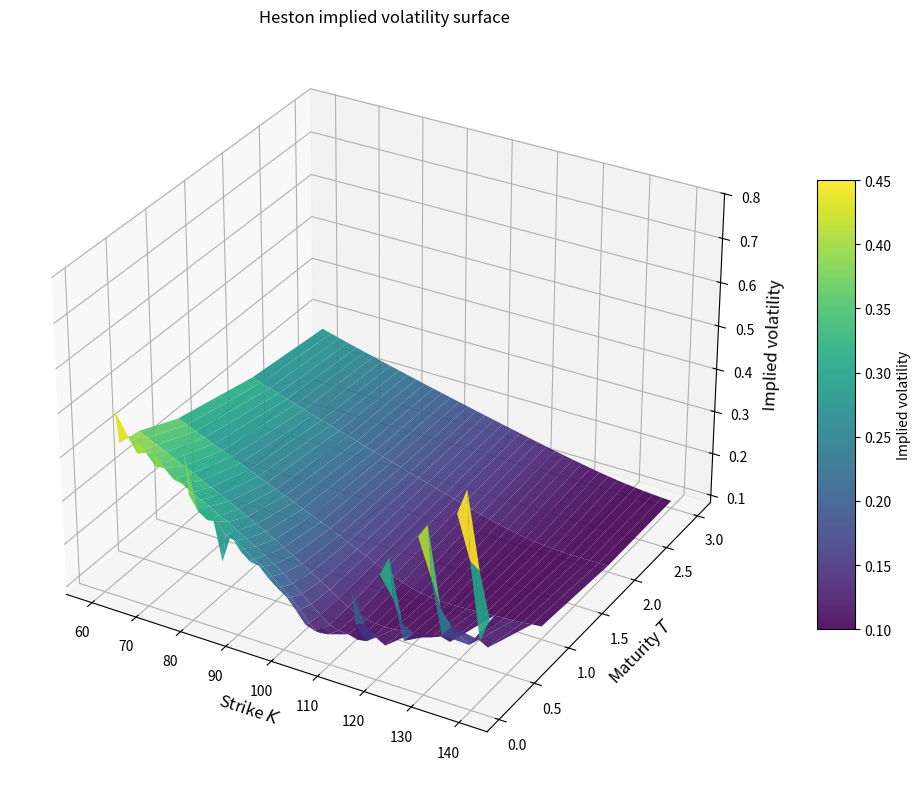
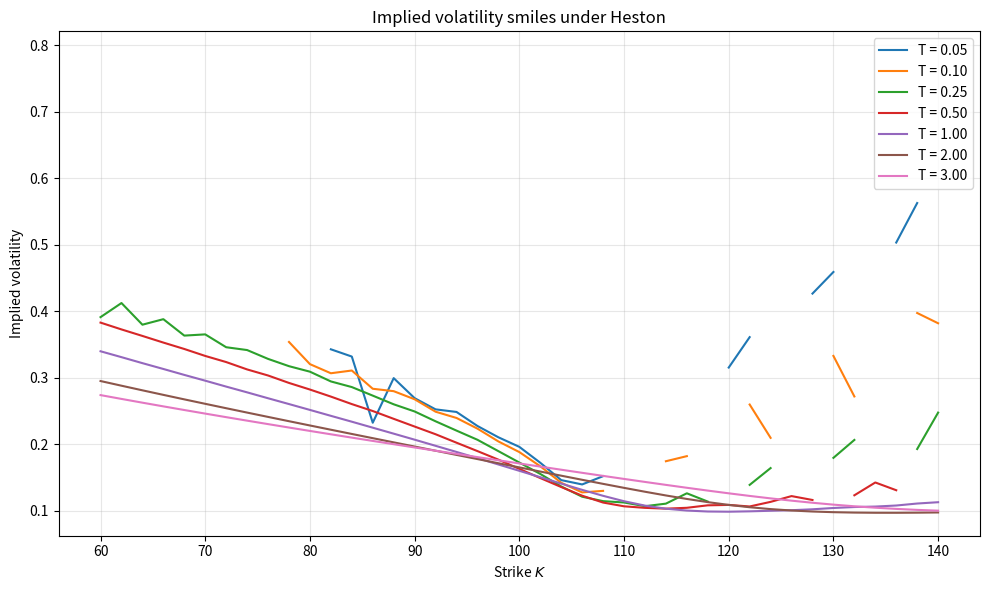

Write Python code to recreate these figures, in order.
"""
Heston Model: Implied volatility surface and smiles

This script prices European call options under the Heston stochastic
volatility model using its semi-analytical characteristic function.
Black-Scholes implied volatilities are then recovered from Heston prices
to construct and visualize the implied volatility surface and smiles
across different strikes and maturities.
"""


import numpy as np
import matplotlib.pyplot as plt

from scipy.integrate import quad
from scipy.optimize import brentq
from scipy.stats import norm

from pathlib import Path


# =================
# PROJECT PATHS
# =================

ROOT_DIR = Path.cwd() / "rough-heston-option-pricing"

FIGURES_DIR = ROOT_DIR / "02_heston" / "figures"
FIGURES_DIR.mkdir(parents=True, exist_ok=True)

# ============================================================
# 1. MODEL PARAMETERS
# ============================================================

# Initial spot price
S0 = 100.0

# Risk-free rate
r = 0.02

# Dividend yield
q = 0.00

# Initial variance -> initial volatility = 20%
v0 = 0.04

# Mean-reversion speed
kappa = 1.2

# Long-run variance
theta = 0.05

# Vol-of-vol
xi = 0.90

# Price / variance correlation
rho = -0.85


# ============================================================
# 2. BLACK-SCHOLES
# ============================================================

def black_scholes_call(S, K, T, r, q, sigma):
    """
    European call price under the Black-Scholes model.
    """
    # At maturity, the option value equals its payoff.
    # For T < 0, the option is already expired, so the payoff is used
    # to avoid numerical issues.
    if T <= 0:
        return max(S - K, 0.0)

    if sigma <= 0:
        return max(S * np.exp(-q * T) - K * np.exp(-r * T), 0.0)

    d1 = (
        np.log(S / K)
        + (r - q + 0.5 * sigma**2) * T
    ) / (sigma * np.sqrt(T))

    d2 = d1 - sigma * np.sqrt(T)

    call = (
        S * np.exp(-q * T) * norm.cdf(d1)
        - K * np.exp(-r * T) * norm.cdf(d2)
    )

    return call


# ============================================================
# 3. HESTON CHARACTERISTIC FUNCTION
# ============================================================

def heston_characteristic_function(
    phi,
    T,
    S0,
    r,
    q,
    v0,
    kappa,
    theta,
    xi,
    rho,
    j
):
    """
    Characteristic function used in the semi-analytical Heston formulation.

    j = 1 or 2.
    """

    x = np.log(S0)

    if j == 1:
        u = 0.5
        b = kappa - rho * xi
    else:
        u = -0.5
        b = kappa

    a = kappa * theta

    i = 1j

    d = np.sqrt(
        (rho * xi * i * phi - b)**2
        - xi**2 * (2 * u * i * phi - phi**2)
    )

    g = (
        b - rho * xi * i * phi + d
    ) / (
        b - rho * xi * i * phi - d
    )

    # Little Heston Trap formulation for improved numerical stability
    c = 1.0 / g

    exp_minus_dT = np.exp(-d * T)

    C = (
        (r - q) * i * phi * T
        + (a / xi**2)
        * (
            (b - rho * xi * i * phi - d) * T
            - 2.0
            * np.log(
                (1.0 - c * exp_minus_dT)
                / (1.0 - c)
            )
        )
    )

    D = (
        (b - rho * xi * i * phi - d) / xi**2
        * (
            (1.0 - exp_minus_dT)
            / (1.0 - c * exp_minus_dT)
        )
    )

    return np.exp(
        C
        + D * v0
        + i * phi * x
    )


# ============================================================
# 4. PROBABILITIES P1 AND P2
# ===========================================================

def heston_probability(
    j,
    S0,
    K,
    T,
    r,
    q,
    v0,
    kappa,
    theta,
    xi,
    rho
):
    """
    Computes P1 or P2 in the Heston pricing formula.
    """

    logK = np.log(K)

    def integrand(phi):

        f = heston_characteristic_function(
            phi=phi,
            T=T,
            S0=S0,
            r=r,
            q=q,
            v0=v0,
            kappa=kappa,
            theta=theta,
            xi=xi,
            rho=rho,
            j=j
        )

        value = (
            np.exp(-1j * phi * logK)
            * f
            / (1j * phi)
        )

        return np.real(value)

    integral, error = quad(
        integrand,
        1e-8,
        # we could increase the upper integration bound
        # to obtain smoother smiles
        100.0,
        limit=250,
        epsabs=1e-7,
        epsrel=1e-7
    )

    return 0.5 + integral / np.pi


# ============================================================
# 5. HESTON CALL PRICE
# ============================================================

def heston_call_price(
    S0,
    K,
    T,
    r,
    q,
    v0,
    kappa,
    theta,
    xi,
    rho
):
    """
    European call price under the Heston model.
    """

    P1 = heston_probability(
        1,
        S0,
        K,
        T,
        r,
        q,
        v0,
        kappa,
        theta,
        xi,
        rho
    )

    P2 = heston_probability(
        2,
        S0,
        K,
        T,
        r,
        q,
        v0,
        kappa,
        theta,
        xi,
        rho
    )

    call = (
        S0 * np.exp(-q * T) * P1
        - K * np.exp(-r * T) * P2
    )

    return call


# ============================================================
# 6. IMPLIED VOLATILITY
# ============================================================

def implied_volatility(
    market_price,
    S,
    K,
    T,
    r,
    q
):
    """
    Returns the Black-Scholes implied volatility corresponding
    to the supplied option price.
    """
    # No-arbitrage bounds
    intrinsic = max(
        S * np.exp(-q * T)
        - K * np.exp(-r * T),
        0.0
    )

    upper_bound = S * np.exp(-q * T)

    # Reject prices that violate no-arbitrage bounds
    if market_price <= intrinsic:
        return np.nan

    if market_price >= upper_bound:
        return np.nan

    def objective(sigma):

        return (
            black_scholes_call(
                S=S,
                K=K,
                T=T,
                r=r,
                q=q,
                sigma=sigma
            )
            - market_price
        )

    try:
        # Brent's method is used for robust root finding
        vol = brentq(
            objective,
            1e-6,
            5.0,
            maxiter=200
        )

        return vol

    except ValueError:
        return np.nan


# ============================================================
# 7. STRIKE / MATURITY GRID
# ============================================================

strikes = np.linspace(
    60,
    140,
    41
)

# We could also use np.linspace for maturities,
# but explicit maturities are kept here for simplicity.
maturities = np.array([
    0.05,
    0.10,
    0.25,
    0.50,
    1.00,
    2.00,
    3.00
])


# Mesh grids required for the volatility surface
K_grid, T_grid = np.meshgrid(
    strikes,
    maturities
)

IV_grid = np.zeros_like(
    K_grid,
    dtype=float
)


# ============================================================
# 8. IMPLIED VOLATILITY SURFACE COMPUTATION
# ============================================================

for i in range(len(maturities)):

    T = maturities[i]

    print(
        f"Computing maturity T = {T:.2f}"
    )

    for j in range(len(strikes)):

        K = strikes[j]

        # Heston option price
        heston_price = heston_call_price(
            S0=S0,
            K=K,
            T=T,
            r=r,
            q=q,
            v0=v0,
            kappa=kappa,
            theta=theta,
            xi=xi,
            rho=rho
        )

        # Corresponding implied volatility
        IV_grid[i, j] = implied_volatility(
            market_price=heston_price,
            S=S0,
            K=K,
            T=T,
            r=r,
            q=q
        )


# ============================================================
# 9. 3D SURFACE
# ============================================================

fig = plt.figure(
    figsize=(12, 8)
)

ax = fig.add_subplot(
    111,
    projection="3d"
)

surface = ax.plot_surface(
    K_grid,
    T_grid,
    IV_grid,
    cmap="viridis",
    edgecolor="none",
    alpha=0.9,
    vmin=0.10,
    vmax=0.45
)

ax.set_xlabel(
    "Strike $K$",
    fontsize=12
)

ax.set_ylabel(
    "Maturity $T$",
    fontsize=12
)

ax.set_zlabel(
    "Implied volatility",
    fontsize=12
)

ax.set_title(
    "Heston implied volatility surface"
)


fig.colorbar(
    surface,
    shrink=0.6,
    aspect=12,
    label="Implied volatility"
)

plt.tight_layout()

# Save figure
fig.savefig(
    FIGURES_DIR / "1_heston_implied_volatility_surface.png",
    dpi=300,
    bbox_inches="tight"
)

plt.show()


# ============================================================
# 10. SMILES ACROSS MATURITIES
# ============================================================

fig2, ax2 = plt.subplots(
    figsize=(10, 6)
)

for i, T in enumerate(maturities):

    ax2.plot(
        strikes,
        IV_grid[i, :],
        label=f"T = {T:.2f}"
    )

ax2.set_xlabel("Strike $K$")
ax2.set_ylabel("Implied volatility")
ax2.set_title("Implied volatility smiles under Heston")
ax2.legend()
ax2.grid(alpha=0.3)

fig2.tight_layout()

# Save figure
fig2.savefig(
    FIGURES_DIR / "2_heston_implied_volatility_smiles.png",
    dpi=300,
    bbox_inches="tight"
)

plt.show()
